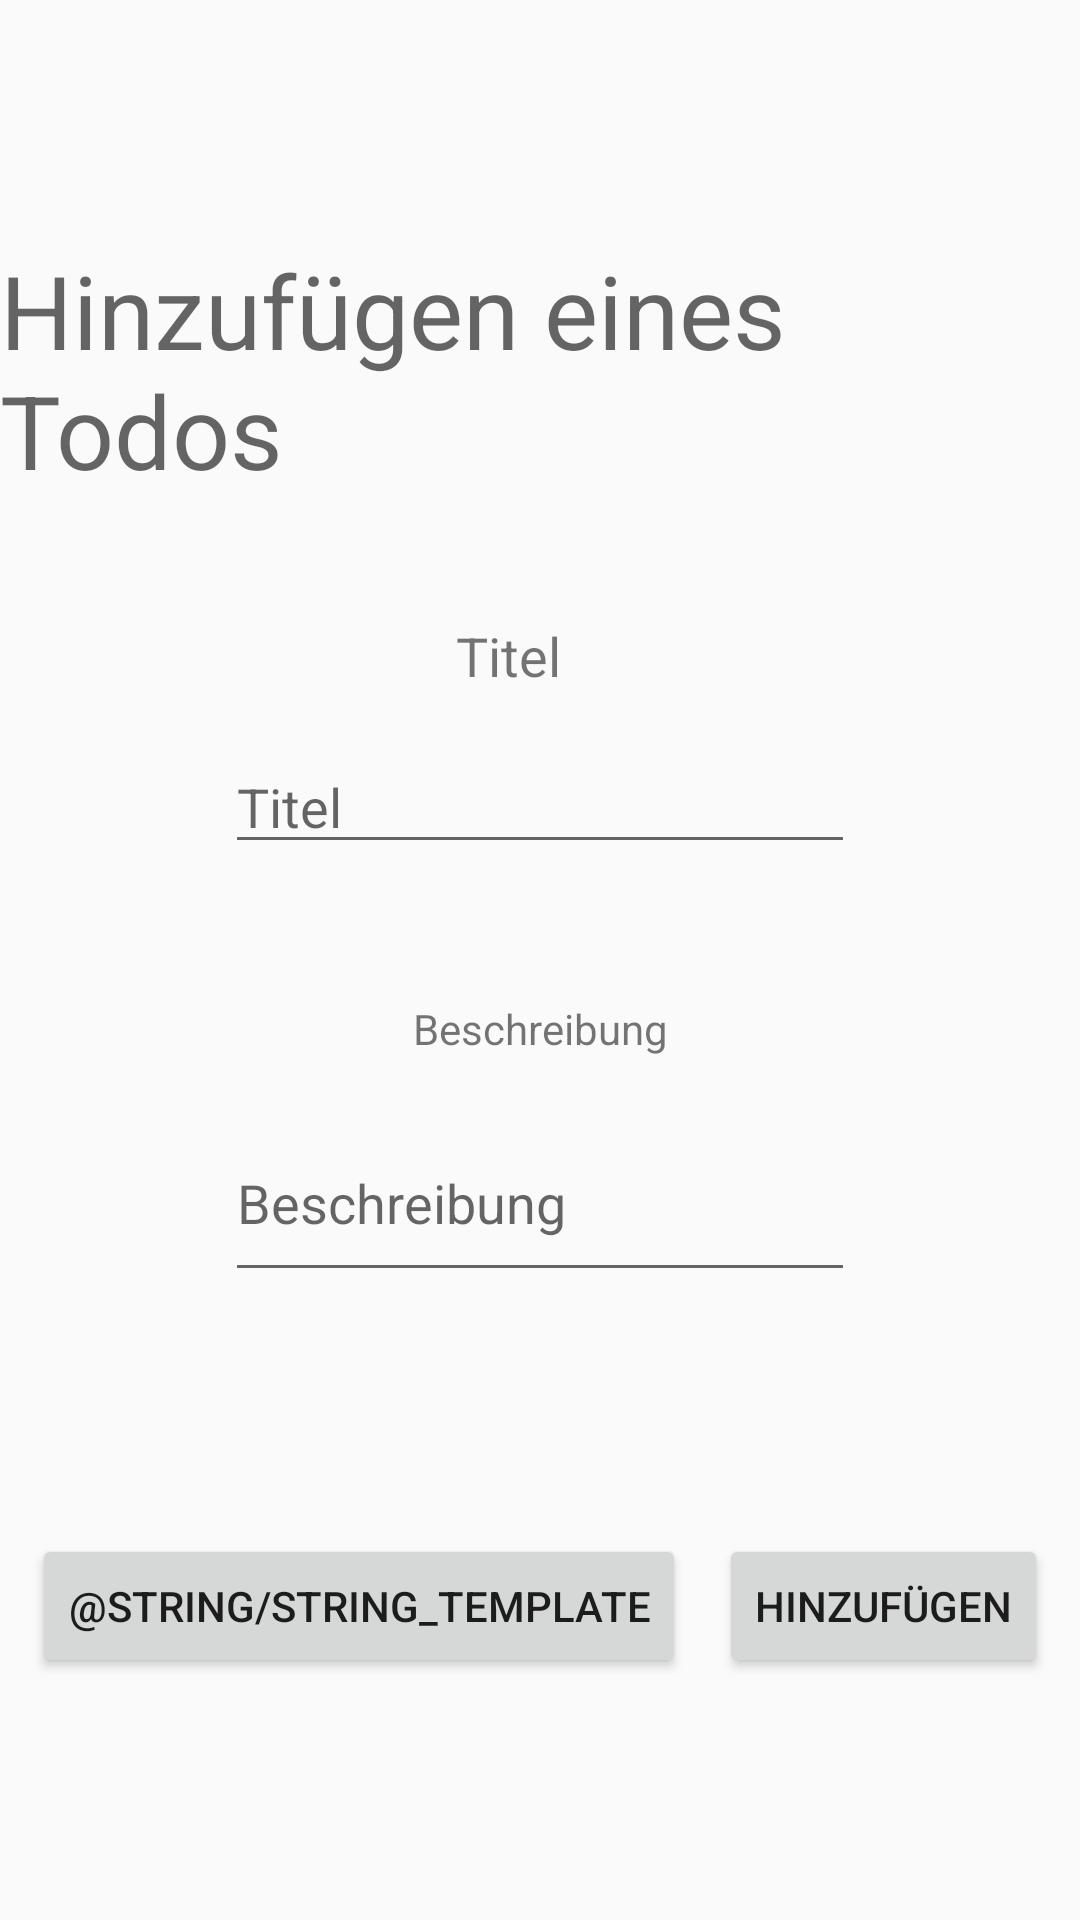

Write the Android layout XML for this screen, with the resource values it uses.
<!-- AndroidManifest.xml: application theme AppTheme -->
<!-- res/layout/activity_custom_todo_list.xml -->
<?xml version="1.0" encoding="utf-8"?>
<androidx.constraintlayout.widget.ConstraintLayout xmlns:android="http://schemas.android.com/apk/res/android"
    xmlns:app="http://schemas.android.com/apk/res-auto"
    xmlns:tools="http://schemas.android.com/tools"
    android:layout_width="match_parent"
    android:layout_height="match_parent"
    tools:context=".todolist.CustomTodoListActivity">

    <TextView
        android:id="@+id/textView5"
        android:layout_width="wrap_content"
        android:layout_height="wrap_content"
        android:text="@string/addTodo"
        android:textAppearance="@style/TextAppearance.AppCompat.Display1"
        app:layout_constraintBottom_toTopOf="@+id/tvTitleTodo"
        app:layout_constraintEnd_toEndOf="parent"
        app:layout_constraintHorizontal_bias="0.5"
        app:layout_constraintStart_toStartOf="parent"
        app:layout_constraintTop_toTopOf="parent" />

    <EditText
        android:id="@+id/tvTitleTodo"
        android:layout_width="wrap_content"
        android:layout_height="wrap_content"
        android:ems="10"
        android:hint="@string/title"
        android:inputType="textPersonName"
        app:layout_constraintBottom_toTopOf="@+id/tvContentTodo"
        app:layout_constraintEnd_toEndOf="parent"
        app:layout_constraintHorizontal_bias="0.5"
        app:layout_constraintStart_toStartOf="parent"
        app:layout_constraintTop_toBottomOf="@+id/textView5"
        android:autofillHints="" />

    <EditText
        android:id="@+id/tvContentTodo"
        android:layout_width="wrap_content"
        android:layout_height="wrap_content"
        android:ems="10"
        android:hint="@string/content"
        android:inputType="textMultiLine|textPersonName"
        android:lines="2"
        android:minLines="2"
        android:singleLine="false"
        app:layout_constraintBottom_toTopOf="@+id/button6"
        app:layout_constraintEnd_toEndOf="parent"
        app:layout_constraintHorizontal_bias="0.5"
        app:layout_constraintStart_toStartOf="parent"
        app:layout_constraintTop_toBottomOf="@+id/tvTitleTodo"
        android:autofillHints="" />

    <TextView
        android:id="@+id/textView6"
        android:layout_width="wrap_content"
        android:layout_height="wrap_content"
        android:layout_marginBottom="16dp"
        android:text="@string/title"
        android:textSize="18sp"
        app:layout_constraintBottom_toTopOf="@+id/tvTitleTodo"
        app:layout_constraintEnd_toEndOf="parent"
        app:layout_constraintHorizontal_bias="0.468"
        app:layout_constraintStart_toStartOf="parent" />

    <TextView
        android:id="@+id/textView7"
        android:layout_width="wrap_content"
        android:layout_height="wrap_content"
        android:layout_marginBottom="16dp"
        android:text="@string/content"
        app:layout_constraintBottom_toTopOf="@+id/tvContentTodo"
        app:layout_constraintEnd_toEndOf="parent"
        app:layout_constraintStart_toStartOf="parent" />

    <Button
        android:id="@+id/button5"
        android:layout_width="wrap_content"
        android:layout_height="wrap_content"
        android:onClick="onAddCustomTodo"
        android:text="@string/string_add"
        app:layout_constraintBottom_toBottomOf="@+id/button6"
        app:layout_constraintEnd_toEndOf="parent"
        app:layout_constraintHorizontal_bias="0.5"
        app:layout_constraintStart_toEndOf="@+id/button6"
        app:layout_constraintTop_toTopOf="@+id/button6" />

    <Button
        android:id="@+id/button6"
        android:layout_width="wrap_content"
        android:layout_height="wrap_content"
        android:text="@string/string_template"
        android:onClick="onSaveAndAddTodo"
        app:layout_constraintBottom_toBottomOf="parent"
        app:layout_constraintEnd_toStartOf="@+id/button5"
        app:layout_constraintHorizontal_bias="0.5"
        app:layout_constraintStart_toStartOf="parent"
        app:layout_constraintTop_toBottomOf="@+id/tvContentTodo" />
</androidx.constraintlayout.widget.ConstraintLayout>
<!-- resources referenced by this layout -->
<resources>
  <string name="addTodo">Hinzufügen eines Todos</string>
  <string name="content">Beschreibung</string>
  <string name="string_add">Hinzufügen</string>
  <string name="title">Titel</string>
  <style name="AppTheme" parent="Theme.AppCompat.Light.DarkActionBar">
          
          <item name="colorPrimary">@color/colorPrimary</item>
          <item name="colorPrimaryDark">@color/colorPrimaryDark</item>
          <item name="colorAccent">@color/colorAccent</item>
          <item name="android:dropDownListViewStyle">@style/PopupMenuListView</item>
      </style>
  <color name="colorPrimary">#F44336</color>
  <color name="colorPrimaryDark">#B31300</color>
  <color name="colorAccent">#2D7FD6</color>
  <style name="PopupMenuListView" parent="@style/Widget.AppCompat.ListView.DropDown">
          <item name="android:divider">#000000</item>
          <item name="android:dividerHeight">1dp</item>
      </style>
</resources>
